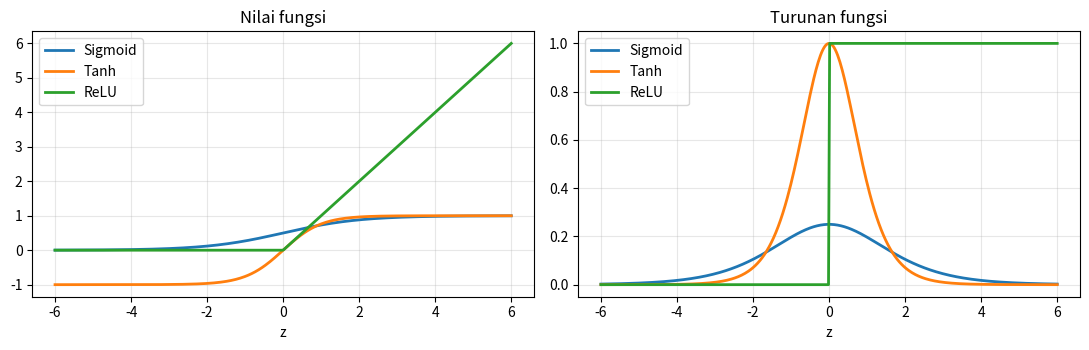
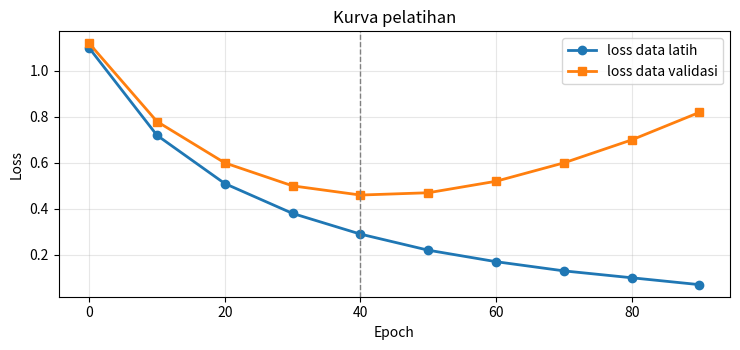

Source code (Python) for these figures, in order:
# [KODE] Alat pemeriksa jawaban — jalankan sekali di awal
import hashlib
import numpy as np
import matplotlib.pyplot as plt

def periksa(label, jawaban_anda, sandi_benar, desimal=3):
    if jawaban_anda is None:
        print(f'  ○ {label:38s} belum diisi')
        return
    cap = hashlib.sha256(f'{round(float(jawaban_anda), desimal):.{desimal}f}'.encode()).hexdigest()[:16]
    if cap == sandi_benar:
        print(f'  ✓ {label:38s} cocok')
    else:
        print(f'  ✗ {label:38s} belum cocok — periksa kembali langkah Anda')

print('Alat pemeriksa siap. Isi jawaban Anda pada sel [PERIKSA], lalu jalankan.')

# [PERIKSA] Kasus A — x = (1 ; 2)
zA_h1 = None      # skor mentah h1 sebelum aktivasi
aA_h1 = None      # setelah ReLU
zA_h2 = None
aA_h2 = None
zA_y  = None      # skor mentah neuron keluaran
pA    = None      # setelah sigmoid

print('Soal 1 — Kasus A')
periksa('z pada h1', zA_h1, '30557accbbaa6b5b')
periksa('a pada h1 setelah ReLU', aA_h1, '30557accbbaa6b5b')
periksa('z pada h2', zA_h2, '9b1356fe79c71f53')
periksa('a pada h2 setelah ReLU', aA_h2, '9b1356fe79c71f53')
periksa('z pada neuron keluaran', zA_y, '5d8105ac26d79325')
periksa('p setelah sigmoid', pA, '99d03fc3771fe684', desimal=2)

# [PERIKSA] Kasus B — x = (-1 ; 0)
zB_h1 = None
aB_h1 = None
zB_h2 = None
aB_h2 = None
zB_y  = None
pB    = None

print('Soal 1 — Kasus B')
periksa('z pada h1', zB_h1, '659d17c0fc169cf1')
periksa('a pada h1 setelah ReLU', aB_h1, 'c1299919d8fa4a81')
periksa('z pada h2', zB_h2, '30557accbbaa6b5b')
periksa('a pada h2 setelah ReLU', aB_h2, '30557accbbaa6b5b')
periksa('z pada neuron keluaran', zB_y, '123827d6228bb203')
periksa('p setelah sigmoid', pB, 'a3b9afe536de2b8b', desimal=2)

# [KODE] Memeriksa perhitungan Anda
def relu(z):
    return np.maximum(0, z)

def sigmoid(z):
    return 1 / (1 + np.exp(-z))

W1 = np.array([[0.5, 0.4], [-0.6, 0.3]])     # baris = neuron tersembunyi
b1 = np.array([-0.2, 0.5])
W2 = np.array([1.2, -0.8])
b2 = 0.1

def maju(x, tampilkan=True):
    z1 = W1 @ x + b1
    a1 = relu(z1)
    z2 = W2 @ a1 + b2
    p  = sigmoid(z2)
    if tampilkan:
        print(f'  x         = {x}')
        print(f'  z lapisan tersembunyi = {np.round(z1, 4)}')
        print(f'  a setelah ReLU        = {np.round(a1, 4)}')
        print(f'  z keluaran            = {round(z2, 4)}')
        print(f'  p setelah sigmoid     = {round(p, 4)}')
    return p

print('Kasus A'); maju(np.array([1.0, 2.0])); print()
print('Kasus B'); maju(np.array([-1.0, 0.0]))

# [KODE] Jaringan tanpa aktivasi runtuh menjadi satu operasi linier
A1 = np.array([[0.5, 0.4], [-0.6, 0.3]])
A2 = np.array([[1.2, -0.8], [0.3, 0.9]])
A3 = np.array([[0.7, -0.4]])

x_uji = np.array([2.0, 3.0])

# Tiga lapisan tanpa aktivasi
hasil_berlapis = A3 @ (A2 @ (A1 @ x_uji))

# Ketiga matriks digabung menjadi satu
A_gabung = A3 @ A2 @ A1
hasil_satu_lapis = A_gabung @ x_uji

print('Tiga lapisan tanpa aktivasi :', np.round(hasil_berlapis, 6))
print('Satu matriks gabungan       :', np.round(hasil_satu_lapis, 6))
print()
print('Matriks gabungan:'); print(np.round(A_gabung, 4))

# [KODE] Tiga fungsi aktivasi dan turunannya
z = np.linspace(-6, 6, 400)
fungsi = {
    'Sigmoid': (sigmoid(z), sigmoid(z) * (1 - sigmoid(z))),
    'Tanh'   : (np.tanh(z), 1 - np.tanh(z) ** 2),
    'ReLU'   : (relu(z), (z > 0).astype(float)),
}

fig, axes = plt.subplots(1, 2, figsize=(11, 3.6))
for nama, (nilai, turunan) in fungsi.items():
    axes[0].plot(z, nilai, lw=2, label=nama)
    axes[1].plot(z, turunan, lw=2, label=nama)
axes[0].set_title('Nilai fungsi'); axes[1].set_title('Turunan fungsi')
for ax in axes:
    ax.set_xlabel('z'); ax.grid(alpha=0.3); ax.legend()
plt.tight_layout(); plt.show()

print('Turunan sigmoid pada beberapa titik:')
for titik in [-6, -3, 0, 3, 6]:
    s = sigmoid(titik)
    print(f'  z = {titik:>3} : turunan = {s*(1-s):.6f}')

# [KODE] Kurva pelatihan sebuah jaringan
epoch     = np.arange(0, 100, 10)
loss_latih   = np.array([1.10, 0.72, 0.51, 0.38, 0.29, 0.22, 0.17, 0.13, 0.10, 0.07])
loss_validasi = np.array([1.12, 0.78, 0.60, 0.50, 0.46, 0.47, 0.52, 0.60, 0.70, 0.82])

fig, ax = plt.subplots(figsize=(7.5, 3.6))
ax.plot(epoch, loss_latih, marker='o', lw=2, label='loss data latih')
ax.plot(epoch, loss_validasi, marker='s', lw=2, label='loss data validasi')
titik_min = epoch[loss_validasi.argmin()]
ax.axvline(titik_min, ls='--', lw=1, color='gray')
ax.set_xlabel('Epoch'); ax.set_ylabel('Loss'); ax.legend(); ax.grid(alpha=0.3)
ax.set_title('Kurva pelatihan')
plt.tight_layout(); plt.show()

# [PERIKSA] Membaca kurva pelatihan
epoch_terbaik      = None    # epoch dengan loss validasi terendah
loss_validasi_min  = None    # nilai loss validasi terendah

print('Soal 5 — Membaca kurva pelatihan')
periksa('Epoch dengan loss validasi terendah', epoch_terbaik, 'efc024a550f42550')
periksa('Nilai loss validasi terendah', loss_validasi_min, 'ad9dadb817c4ea95', desimal=2)
